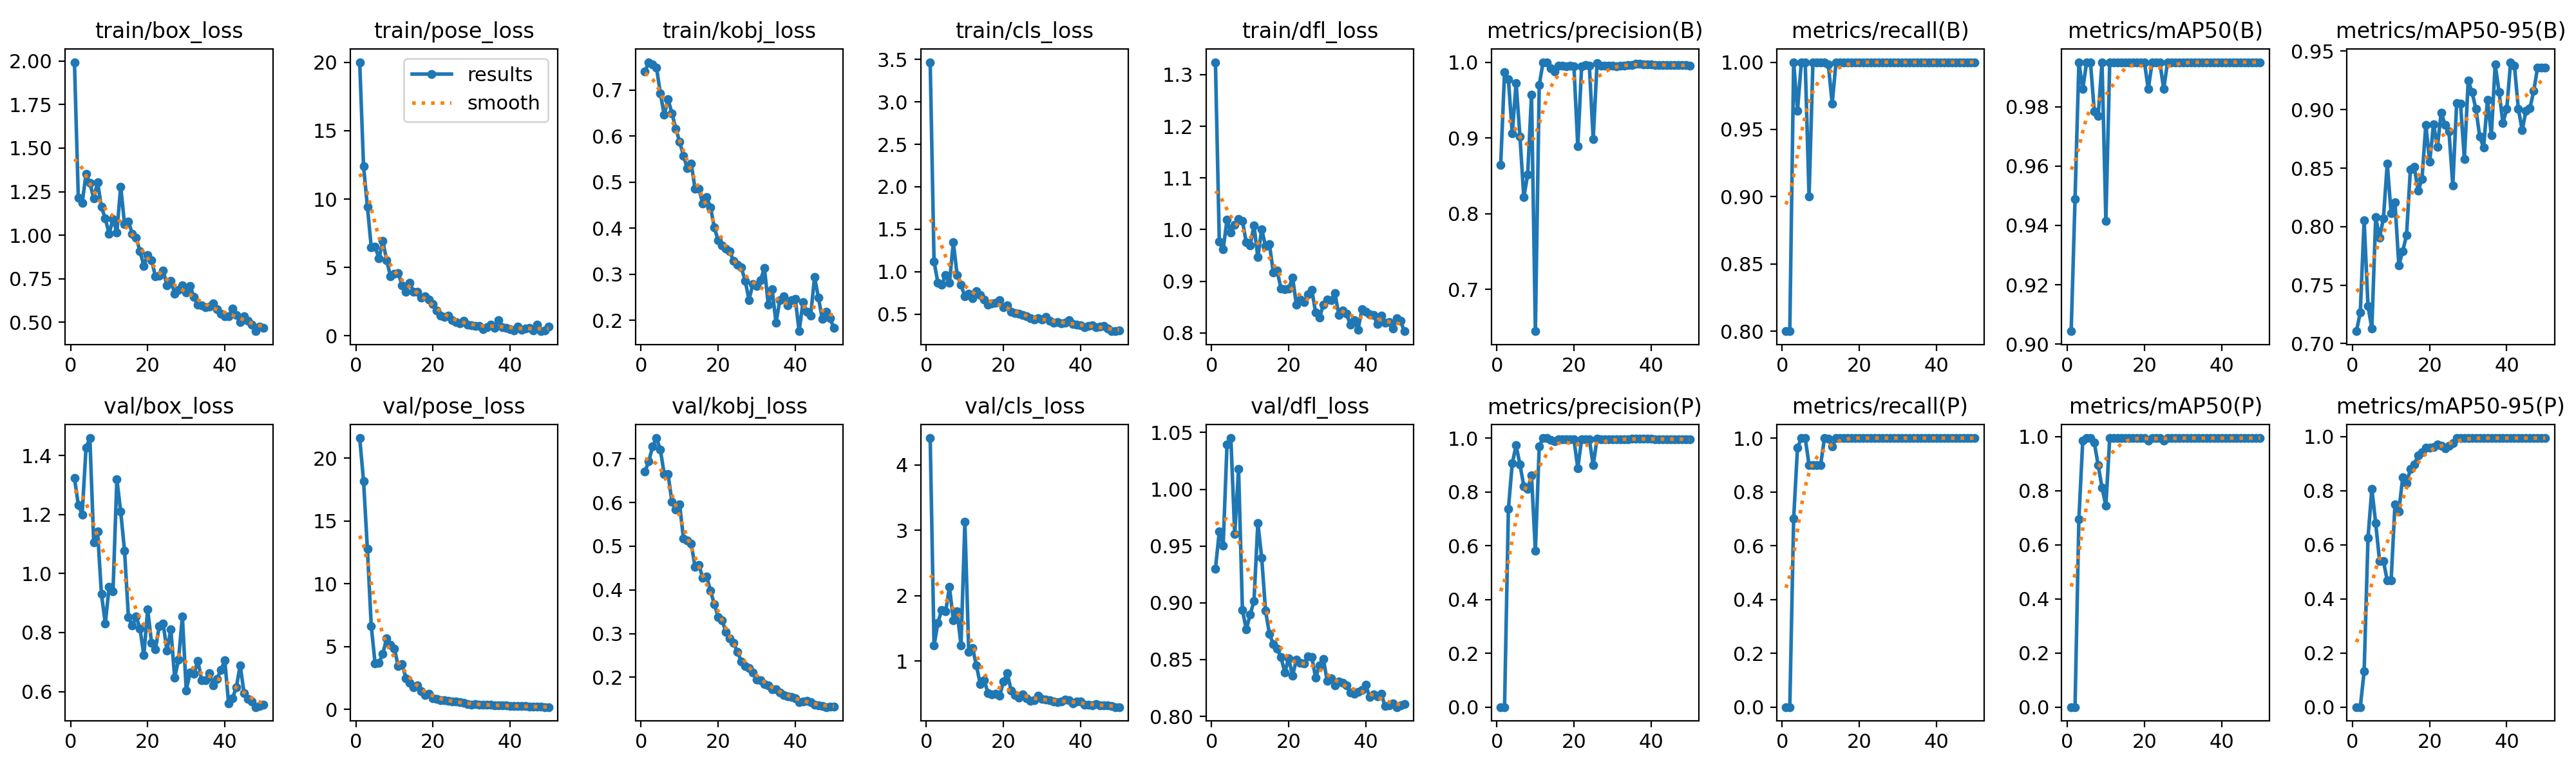

The data file committed next to this chart (first rows):
epoch, time, train/box_loss, train/pose_loss, train/kobj_loss, train/cls_loss, train/dfl_loss, metrics/precision(B), metrics/recall(B), metrics/mAP50(B), metrics/mAP50-95(B), metrics/precision(P), metrics/recall(P), metrics/mAP50(P), metrics/mAP50-95(P), val/box_loss, val/pose_loss, val/kobj_loss, val/cls_loss, val/dfl_loss, lr/pg0, lr/pg1, lr/pg2
1, 35.32, 1.993, 20.01, 0.7403, 3.468, 1.324, 0.8643, 0.8, 0.9043, 0.7106, 0, 0, 0, 0, 1.324, 21.61, 0.6705, 4.411, 0.9301, 0.00036, 0.00036, 0.00036
2, 66.99, 1.216, 12.4, 0.7607, 1.119, 0.9773, 0.9869, 0.8, 0.9488, 0.7267, 0, 0, 0, 0, 1.233, 18.19, 0.6943, 1.238, 0.9627, 0.0007253, 0.0007253, 0.0007253
3, 97.92, 1.184, 9.448, 0.756, 0.8686, 0.9617, 0.9776, 1, 0.995, 0.8053, 0.7373, 0.7, 0.6955, 0.1321, 1.2, 12.77, 0.7286, 1.59, 0.9504, 0.001076, 0.001076, 0.001076
4, 128.2, 1.351, 6.466, 0.7489, 0.8431, 1.019, 0.9058, 0.964, 0.9859, 0.7322, 0.9058, 0.964, 0.9859, 0.6246, 1.426, 6.622, 0.7475, 1.787, 1.039, 0.001411, 0.001411, 0.001411
5, 159.4, 1.3, 6.515, 0.6928, 0.9629, 0.9942, 0.9726, 1, 0.995, 0.7129, 0.9726, 1, 0.995, 0.8076, 1.46, 3.647, 0.7207, 1.759, 1.045, 0.001731, 0.001731, 0.001731
6, 190.3, 1.213, 5.681, 0.6466, 0.8705, 1.01, 0.9017, 1, 0.995, 0.8082, 0.9017, 1, 0.995, 0.6795, 1.107, 3.693, 0.6647, 2.135, 0.9606, 0.001802, 0.001802, 0.001802
7, 221.1, 1.305, 6.921, 0.6799, 1.344, 1.021, 0.8216, 0.9, 0.9783, 0.7906, 0.8216, 0.9, 0.9783, 0.5406, 1.143, 4.428, 0.6645, 1.625, 1.018, 0.001762, 0.001762, 0.001762
8, 252.5, 1.162, 5.532, 0.6501, 0.9578, 1.017, 0.8517, 1, 0.9768, 0.8071, 0.8106, 0.9, 0.8948, 0.5404, 0.9312, 5.684, 0.6016, 1.759, 0.8937, 0.001723, 0.001723, 0.001723
9, 284.1, 1.096, 4.337, 0.6166, 0.8443, 0.9751, 0.9572, 1, 0.995, 0.8539, 0.8606, 0.9, 0.8118, 0.4679, 0.8311, 5.16, 0.584, 1.241, 0.8766, 0.001683, 0.001683, 0.001683
10, 314.9, 1.008, 4.555, 0.5879, 0.7057, 0.9692, 0.6449, 1, 0.9414, 0.8112, 0.5804, 0.9, 0.7445, 0.4688, 0.9546, 4.847, 0.5952, 3.132, 0.8896, 0.001644, 0.001644, 0.001644
11, 346.2, 1.094, 4.589, 0.5576, 0.7411, 1.008, 0.97, 1, 0.995, 0.8208, 0.97, 1, 0.995, 0.7507, 0.9388, 3.44, 0.5173, 1.146, 0.9014, 0.001604, 0.001604, 0.001604
12, 377.2, 1.016, 3.694, 0.53, 0.6848, 0.9464, 1, 0.9982, 0.995, 0.7669, 1, 0.9982, 0.995, 0.7237, 1.32, 3.593, 0.5133, 1.203, 0.9705, 0.001564, 0.001564, 0.001564
13, 408.7, 1.279, 3.222, 0.5407, 0.7714, 1.001, 1, 0.9692, 0.995, 0.779, 1, 0.9692, 0.995, 0.849, 1.21, 2.477, 0.5051, 0.9313, 0.9398, 0.001525, 0.001525, 0.001525
14, 439.8, 1.063, 3.871, 0.486, 0.7222, 0.9676, 0.9922, 1, 0.995, 0.7927, 0.9922, 1, 0.995, 0.8273, 1.077, 2.138, 0.4532, 0.6483, 0.8929, 0.001485, 0.001485, 0.001485
15, 470.8, 1.078, 3.217, 0.4862, 0.6717, 0.972, 0.9878, 1, 0.995, 0.8491, 0.9878, 1, 0.995, 0.8799, 0.8524, 1.763, 0.4564, 0.7122, 0.8729, 0.001446, 0.001446, 0.001446
16, 501.4, 1.01, 3.215, 0.4533, 0.6135, 0.9175, 0.9952, 1, 0.995, 0.8512, 0.9952, 1, 0.995, 0.8964, 0.8233, 1.899, 0.4277, 0.5135, 0.8635, 0.001406, 0.001406, 0.001406
17, 534.6, 0.9861, 2.806, 0.4674, 0.6247, 0.9207, 0.9952, 1, 0.995, 0.8307, 0.9952, 1, 0.995, 0.9318, 0.8545, 1.441, 0.4305, 0.4887, 0.8598, 0.001366, 0.001366, 0.001366
18, 566.7, 0.9085, 2.894, 0.446, 0.6296, 0.8858, 0.9948, 1, 0.995, 0.8405, 0.9948, 1, 0.995, 0.9423, 0.8139, 1.129, 0.3981, 0.5005, 0.8521, 0.001327, 0.001327, 0.001327
19, 598.5, 0.8252, 2.66, 0.4016, 0.6606, 0.8839, 0.9952, 1, 0.995, 0.8871, 0.9952, 1, 0.995, 0.9584, 0.723, 1.231, 0.3673, 0.4684, 0.8388, 0.001287, 0.001287, 0.001287
20, 630.5, 0.8874, 2.328, 0.3736, 0.5783, 0.8852, 0.9945, 1, 0.995, 0.8553, 0.9945, 1, 0.995, 0.9597, 0.8783, 0.9124, 0.3381, 0.6875, 0.8512, 0.001248, 0.001248, 0.001248
21, 663.1, 0.8567, 1.837, 0.3625, 0.6018, 0.9073, 0.8888, 1, 0.9859, 0.8875, 0.8888, 1, 0.9859, 0.9621, 0.7656, 0.8217, 0.3308, 0.8206, 0.8358, 0.001208, 0.001208, 0.001208
22, 694.9, 0.7655, 1.472, 0.3565, 0.5266, 0.8551, 0.9948, 1, 0.995, 0.868, 0.9948, 1, 0.995, 0.9715, 0.7429, 0.7399, 0.3038, 0.551, 0.8499, 0.001168, 0.001168, 0.001168
23, 726, 0.7667, 1.385, 0.3503, 0.5113, 0.8648, 0.9959, 1, 0.995, 0.8975, 0.9959, 1, 0.995, 0.9657, 0.822, 0.756, 0.2892, 0.48, 0.847, 0.001129, 0.001129, 0.001129
24, 757.4, 0.7989, 1.459, 0.3288, 0.5075, 0.8592, 0.9956, 1, 0.995, 0.887, 0.9956, 1, 0.995, 0.9582, 0.8312, 0.6654, 0.2785, 0.444, 0.8467, 0.001089, 0.001089, 0.001089
25, 789.3, 0.7126, 1.135, 0.3213, 0.4892, 0.8742, 0.8984, 1, 0.9859, 0.8816, 0.8984, 1, 0.9859, 0.9668, 0.7394, 0.6093, 0.258, 0.492, 0.853, 0.00105, 0.00105, 0.00105
26, 822.5, 0.7397, 1.013, 0.3146, 0.4758, 0.8833, 0.9985, 1, 0.995, 0.8352, 0.9985, 1, 0.995, 0.9769, 0.8104, 0.6204, 0.2367, 0.4321, 0.8521, 0.00101, 0.00101, 0.00101
27, 854.6, 0.6662, 0.9214, 0.2864, 0.4517, 0.8389, 0.9952, 1, 0.995, 0.9055, 0.9952, 1, 0.995, 0.995, 0.6473, 0.5676, 0.2259, 0.397, 0.8339, 0.0009704, 0.0009704, 0.0009704
28, 885.8, 0.6874, 1.117, 0.2446, 0.4327, 0.8295, 0.9953, 1, 0.995, 0.9053, 0.9953, 1, 0.995, 0.995, 0.7078, 0.5474, 0.2213, 0.4003, 0.8451, 0.0009308, 0.0009308, 0.0009308
29, 917.4, 0.7141, 0.8256, 0.279, 0.4526, 0.8547, 0.9953, 1, 0.995, 0.8577, 0.9953, 1, 0.995, 0.995, 0.8548, 0.4489, 0.211, 0.4738, 0.8505, 0.0008912, 0.0008912, 0.0008912
30, 950.3, 0.6731, 0.7664, 0.2749, 0.4339, 0.8639, 0.9952, 1, 0.995, 0.9248, 0.9952, 1, 0.995, 0.995, 0.6044, 0.3983, 0.195, 0.419, 0.831, 0.0008516, 0.0008516, 0.0008516
31, 982.2, 0.7088, 0.738, 0.2879, 0.4649, 0.8636, 0.9949, 1, 0.995, 0.915, 0.9949, 1, 0.995, 0.995, 0.6641, 0.4124, 0.1931, 0.4175, 0.8334, 0.000812, 0.000812, 0.000812
32, 1015, 0.6448, 0.7165, 0.3136, 0.4204, 0.8764, 0.9951, 1, 0.995, 0.9005, 0.9951, 1, 0.995, 0.995, 0.6602, 0.3749, 0.1849, 0.402, 0.8272, 0.0007724, 0.0007724, 0.0007724
33, 1047, 0.6004, 0.5075, 0.2335, 0.3979, 0.8348, 0.9954, 1, 0.995, 0.8768, 0.9954, 1, 0.995, 0.995, 0.7044, 0.3665, 0.1808, 0.3851, 0.8305, 0.0007328, 0.0007328, 0.0007328
34, 1079, 0.599, 0.6341, 0.2672, 0.4026, 0.8429, 0.9961, 1, 0.995, 0.8678, 0.9961, 1, 0.995, 0.995, 0.6393, 0.3627, 0.1729, 0.3744, 0.8295, 0.0006932, 0.0006932, 0.0006932
35, 1110, 0.5858, 0.8294, 0.1948, 0.3916, 0.8371, 0.9966, 1, 0.995, 0.9087, 0.9966, 1, 0.995, 0.995, 0.6387, 0.3514, 0.1731, 0.3819, 0.8274, 0.0006536, 0.0006536, 0.0006536
36, 1142, 0.5917, 0.5962, 0.2445, 0.3998, 0.8158, 0.9982, 1, 0.995, 0.8782, 0.9982, 1, 0.995, 0.995, 0.6633, 0.3253, 0.1654, 0.4137, 0.8209, 0.000614, 0.000614, 0.000614
37, 1175, 0.6072, 1.134, 0.2523, 0.427, 0.824, 0.9978, 1, 0.995, 0.9386, 0.9978, 1, 0.995, 0.995, 0.6207, 0.3122, 0.1598, 0.3993, 0.82, 0.0005744, 0.0005744, 0.0005744
38, 1208, 0.5772, 0.6154, 0.2331, 0.3817, 0.8062, 0.997, 1, 0.995, 0.9153, 0.997, 1, 0.995, 0.995, 0.6438, 0.3014, 0.1565, 0.3564, 0.8214, 0.0005348, 0.0005348, 0.0005348
39, 1240, 0.5515, 0.6084, 0.2443, 0.3725, 0.8457, 0.9971, 1, 0.995, 0.8888, 0.9971, 1, 0.995, 0.995, 0.673, 0.3155, 0.1554, 0.3855, 0.8233, 0.0004952, 0.0004952, 0.0004952
40, 1273, 0.5346, 0.5132, 0.2471, 0.3643, 0.8411, 0.9972, 1, 0.995, 0.9004, 0.9972, 1, 0.995, 0.995, 0.7054, 0.2915, 0.1519, 0.3821, 0.8277, 0.0004556, 0.0004556, 0.0004556
41, 1305, 0.534, 0.4189, 0.1766, 0.3472, 0.8359, 0.9963, 1, 0.995, 0.9406, 0.9963, 1, 0.995, 0.995, 0.559, 0.272, 0.1432, 0.339, 0.8169, 0.000416, 0.000416, 0.000416
42, 1337, 0.5806, 0.6945, 0.2392, 0.3594, 0.8343, 0.9962, 1, 0.995, 0.9375, 0.9962, 1, 0.995, 0.995, 0.5773, 0.2643, 0.1442, 0.3306, 0.8192, 0.0003764, 0.0003764, 0.0003764
43, 1370, 0.5441, 0.4491, 0.2191, 0.366, 0.8172, 0.9963, 1, 0.995, 0.9008, 0.9963, 1, 0.995, 0.995, 0.6146, 0.2589, 0.1462, 0.3233, 0.8178, 0.0003368, 0.0003368, 0.0003368
44, 1403, 0.5024, 0.5432, 0.2109, 0.3457, 0.8331, 0.9963, 1, 0.995, 0.8826, 0.9963, 1, 0.995, 0.995, 0.6891, 0.2478, 0.1438, 0.3405, 0.8198, 0.0002972, 0.0002972, 0.0002972
45, 1436, 0.536, 0.5817, 0.2943, 0.3534, 0.8194, 0.9961, 1, 0.995, 0.8992, 0.9961, 1, 0.995, 0.995, 0.5945, 0.2321, 0.1365, 0.3297, 0.8092, 0.0002576, 0.0002576, 0.0002576
46, 1469, 0.5077, 0.3832, 0.2496, 0.3608, 0.8205, 0.996, 1, 0.995, 0.901, 0.996, 1, 0.995, 0.995, 0.5744, 0.2218, 0.1365, 0.3275, 0.8095, 0.000218, 0.000218, 0.000218
47, 1502, 0.4872, 0.8346, 0.2039, 0.3284, 0.8081, 0.9959, 1, 0.995, 0.9162, 0.9959, 1, 0.995, 0.995, 0.5658, 0.211, 0.1343, 0.3279, 0.8115, 0.0001784, 0.0001784, 0.0001784
48, 1535, 0.4494, 0.3412, 0.2189, 0.298, 0.8287, 0.9958, 1, 0.995, 0.936, 0.9958, 1, 0.995, 0.995, 0.5473, 0.1976, 0.1319, 0.3118, 0.8082, 0.0001388, 0.0001388, 0.0001388
49, 1566, 0.4762, 0.3896, 0.2043, 0.3028, 0.8236, 0.9958, 1, 0.995, 0.936, 0.9958, 1, 0.995, 0.995, 0.5506, 0.1863, 0.1324, 0.3004, 0.8095, 9.92e-05, 9.92e-05, 9.92e-05
50, 1597, 0.4679, 0.6633, 0.1845, 0.3072, 0.8032, 0.9957, 1, 0.995, 0.9357, 0.9957, 1, 0.995, 0.995, 0.5547, 0.1879, 0.1322, 0.2989, 0.8106, 5.96e-05, 5.96e-05, 5.96e-05
